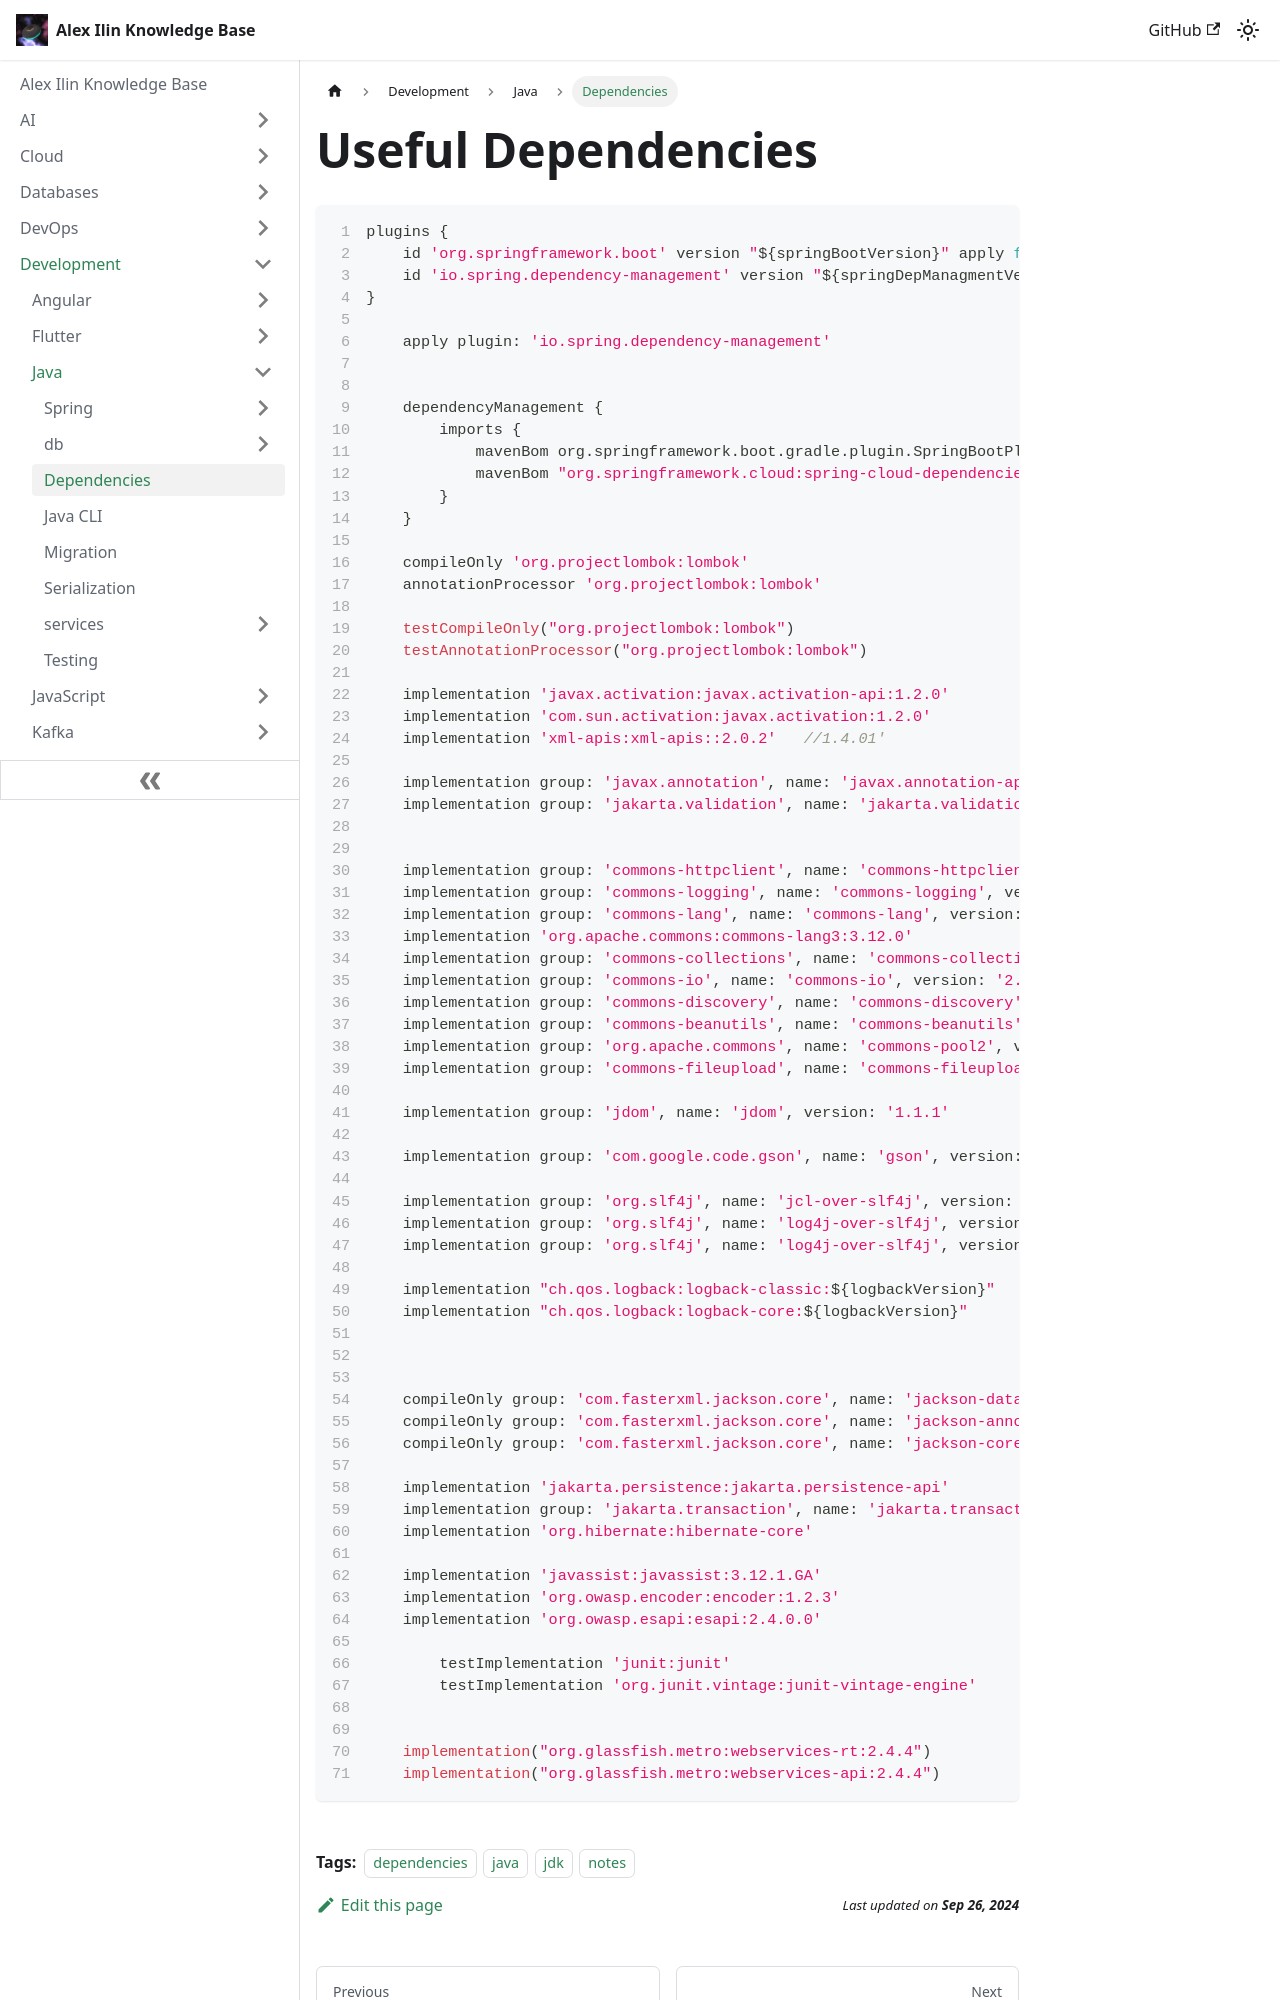

repository: engilyin/kb · page: Development/Java/dependencies/index.html · generator: docusaurus

---
id: dependencies
title: Java Dependencies
sidebar_label: Dependencies
description: The notes about dependencies
tags:
  - dependencies
  - java
  - jdk
  - notes
---

# Useful Dependencies

```groovy showLineNumbers
plugins {
    id 'org.springframework.boot' version "${springBootVersion}" apply false
    id 'io.spring.dependency-management' version "${springDepManagmentVersion}"
}

    apply plugin: 'io.spring.dependency-management'


    dependencyManagement {
        imports {
            mavenBom org.springframework.boot.gradle.plugin.SpringBootPlugin.BOM_COORDINATES
            mavenBom "org.springframework.cloud:spring-cloud-dependencies:${springCloudVersion}"
        }
    }

    compileOnly 'org.projectlombok:lombok'
    annotationProcessor 'org.projectlombok:lombok'
    
    testCompileOnly("org.projectlombok:lombok")
    testAnnotationProcessor("org.projectlombok:lombok")
    
    implementation 'javax.activation:javax.activation-api:1.2.0'
    implementation 'com.sun.activation:javax.activation:1.2.0'
    implementation 'xml-apis:xml-apis::2.0.2'   //1.4.01'
    
    implementation group: 'javax.annotation', name: 'javax.annotation-api'
    implementation group: 'jakarta.validation', name: 'jakarta.validation-api'

    
    implementation group: 'commons-httpclient', name: 'commons-httpclient', version: '3.1'
    implementation group: 'commons-logging', name: 'commons-logging', version: '1.2'
    implementation group: 'commons-lang', name: 'commons-lang', version: '2.6'
    implementation 'org.apache.commons:commons-lang3:3.12.0'
    implementation group: 'commons-collections', name: 'commons-collections', version: '3.2.2'
    implementation group: 'commons-io', name: 'commons-io', version: '2.11.0'
    implementation group: 'commons-discovery', name: 'commons-discovery', version: '0.4'  (0.5 is voulnarable) 
    implementation group: 'commons-beanutils', name: 'commons-beanutils', version: '1.9.4'
    implementation group: 'org.apache.commons', name: 'commons-pool2', version: '2.11.1'
    implementation group: 'commons-fileupload', name: 'commons-fileupload', version: '1.4'

    implementation group: 'jdom', name: 'jdom', version: '1.1.1'
    
    implementation group: 'com.google.code.gson', name: 'gson', version: '2.9.0'
    
    implementation group: 'org.slf4j', name: 'jcl-over-slf4j', version: "${slf4jVersion}"
    implementation group: 'org.slf4j', name: 'log4j-over-slf4j', version: "${slf4jVersion}"
    implementation group: 'org.slf4j', name: 'log4j-over-slf4j', version: "${slf4jVersion}"
    
    implementation "ch.qos.logback:logback-classic:${logbackVersion}"
    implementation "ch.qos.logback:logback-core:${logbackVersion}"

        
        
    compileOnly group: 'com.fasterxml.jackson.core', name: 'jackson-databind'
    compileOnly group: 'com.fasterxml.jackson.core', name: 'jackson-annotations'
    compileOnly group: 'com.fasterxml.jackson.core', name: 'jackson-core'
    
    implementation 'jakarta.persistence:jakarta.persistence-api'
    implementation group: 'jakarta.transaction', name: 'jakarta.transaction-api'
    implementation 'org.hibernate:hibernate-core'
